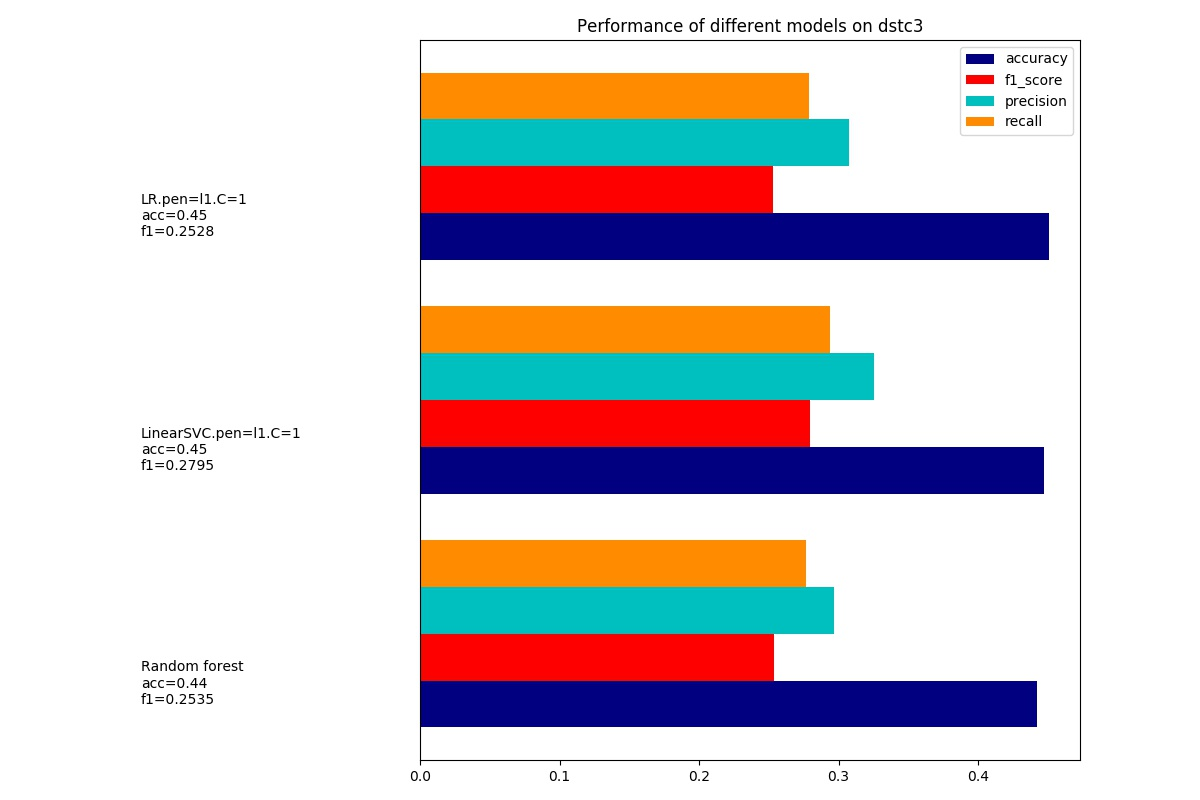

The data file committed next to this chart (first rows):
dataset, model, accuracy, precision, recall, f1_score, training_time, test_time
dstc3.#percent=100.#feature=13278, Random forest, 0.4419, 0.2967, 0.2768, 0.2535, 25.95, 0.07873
dstc3.#percent=100.#feature=13278, LinearSVC.pen=l1.C=1, 0.4475, 0.3254, 0.2941, 0.2795, 6.162, 0.00405
dstc3.#percent=100.#feature=13278, LR.pen=l1.C=1, 0.4505, 0.3078, 0.2791, 0.2528, 2.13, 0.004094
